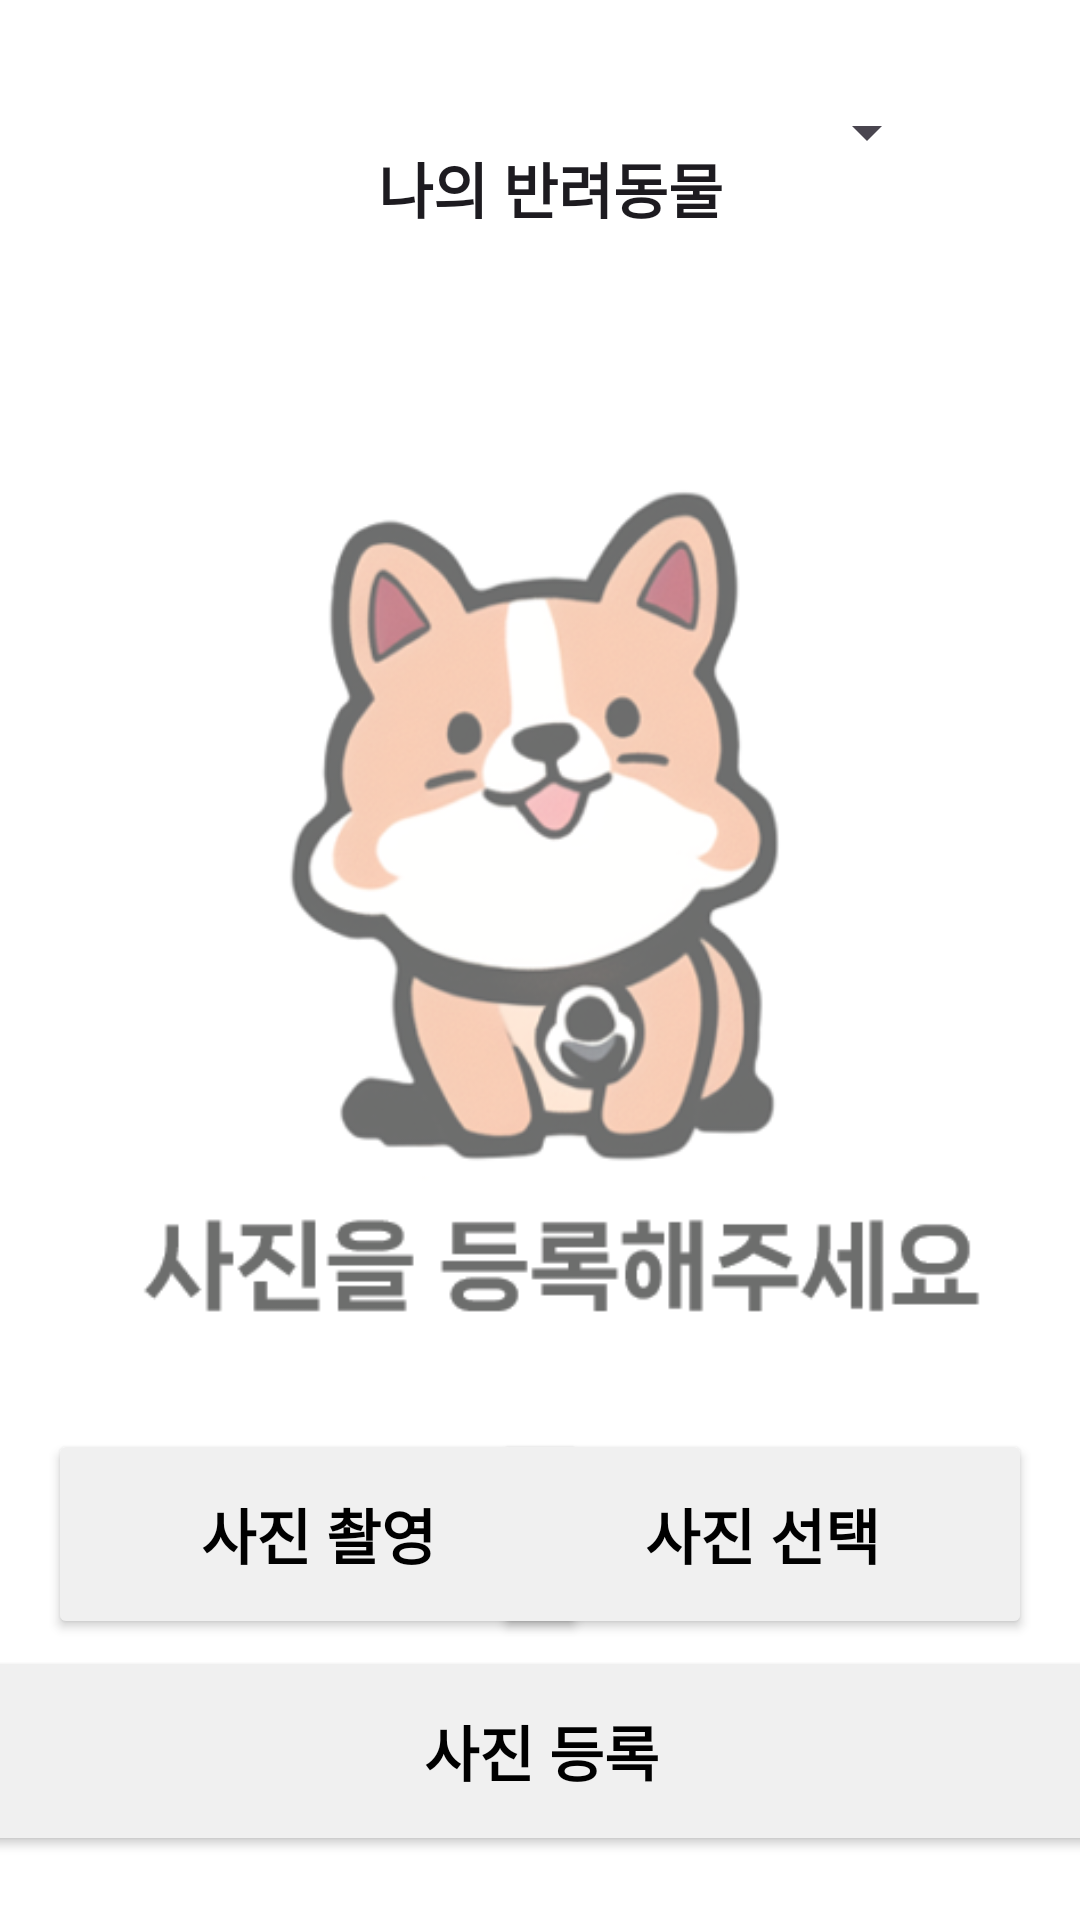

Layout XML and referenced resources for this Android screen:
<!-- AndroidManifest.xml: application theme Theme.Team11Projectfront -->
<!-- res/layout/activity_skin_diagnosis.xml -->
<?xml version="1.0" encoding="utf-8"?>
<androidx.constraintlayout.widget.ConstraintLayout xmlns:android="http://schemas.android.com/apk/res/android"
    xmlns:app="http://schemas.android.com/apk/res-auto"
    xmlns:tools="http://schemas.android.com/tools"
    android:id="@+id/activity_skin_diagnosis"
    android:layout_width="match_parent"
    android:layout_height="match_parent"
    tools:context=".SkinDiagnosisActivity"
    android:background="@color/background"
    android:paddingTop="20dp">

    

    <ImageView
        android:id="@+id/backBtn"
        android:layout_width="40dp"
        android:layout_height="40dp"
        android:layout_gravity="center"
        android:layout_marginStart="16dp"
        android:layout_marginTop="16dp"
        android:background="@drawable/backicon"
        android:clickable="true"
        android:focusable="auto"
        android:foreground="?android:attr/selectableItemBackground"
        app:layout_constraintStart_toStartOf="parent"
        app:layout_constraintTop_toTopOf="parent" />

    <Spinner
        android:id="@+id/diagonsisSpin"
        android:layout_width="wrap_content"
        android:layout_height="wrap_content"
        android:layout_marginStart="24dp"
        android:layout_marginTop="12dp"
        style="@style/Text.NormalStyle"
        android:ellipsize="end"
        android:maxEms="10"
        android:maxLines="1"
        app:layout_constraintStart_toEndOf="@+id/diagnosisTitle"
        app:layout_constraintTop_toTopOf="parent" />

    <ImageView
        android:id="@+id/placeholder_image"
        android:layout_width="380dp"
        android:layout_height="380dp"
        android:layout_gravity="center"
        android:src="@drawable/placeholder_image"
        app:layout_constraintBottom_toTopOf="@+id/btn_take_pic"
        app:layout_constraintEnd_toEndOf="parent"
        app:layout_constraintHorizontal_bias="0.5"
        app:layout_constraintStart_toStartOf="parent"
        app:layout_constraintTop_toBottomOf="@+id/diagnosisTitle"
        tools:ignore="MissingConstraints" />

    <androidx.appcompat.widget.AppCompatButton
        android:id="@+id/btn_take_pic"
        style="@style/Text.BoldStyle"
        android:layout_width="180dp"
        android:layout_height="70dp"
        android:layout_gravity="bottom"
        android:layout_margin="16dp"
        android:layout_marginTop="50dp"
        android:text="@string/take_pic"
        android:textSize="20sp"
        android:textColor="@color/black"
        android:backgroundTint="@color/btn_gray"
        app:layout_constraintBottom_toBottomOf="parent"
        app:layout_constraintEnd_toEndOf="parent"
        app:layout_constraintHorizontal_bias="0.0"
        app:layout_constraintStart_toStartOf="parent"
        app:layout_constraintTop_toTopOf="parent"
        app:layout_constraintVertical_bias="0.85"
        tools:ignore="MissingConstraints" />

    <androidx.appcompat.widget.AppCompatButton
        android:id="@+id/btn_select_pic"
        style="@style/Text.BoldStyle"
        android:layout_width="180dp"
        android:layout_height="70dp"
        android:layout_gravity="bottom"
        android:layout_margin="16dp"
        android:text="@string/select_pic"
        android:textSize="20sp"
        android:textColor="@color/black"
        android:backgroundTint="@color/btn_gray"
        app:layout_constraintTop_toTopOf="parent"
        app:layout_constraintBottom_toBottomOf="parent"
        app:layout_constraintStart_toStartOf="parent"
        app:layout_constraintEnd_toEndOf="parent"
        app:layout_constraintHorizontal_bias="1.0"
        app:layout_constraintVertical_bias="0.85"
        tools:ignore="MissingConstraints" />

    <androidx.appcompat.widget.AppCompatButton
        android:id="@+id/btn_register_pic"
        style="@style/Text.BoldStyle"
        android:layout_width="380dp"
        android:layout_height="70dp"
        android:layout_gravity="bottom"
        android:layout_margin="16dp"
        android:backgroundTint="@color/btn_gray"
        android:text="@string/register_pic"
        android:textColor="@color/black"
        android:textSize="20sp"
        app:layout_constraintBottom_toBottomOf="parent"
        app:layout_constraintEnd_toEndOf="parent"
        app:layout_constraintHorizontal_bias="0.5"
        app:layout_constraintStart_toStartOf="parent"
        app:layout_constraintTop_toTopOf="parent"
        app:layout_constraintVertical_bias="0.99"
        tools:ignore="MissingConstraints" />

    <TextView
        android:id="@+id/diagnosisTitle"
        style="@style/Text.BoldStyle"
        android:layout_width="wrap_content"
        android:layout_height="wrap_content"
        android:layout_marginStart="70dp"
        android:layout_marginTop="28dp"
        android:text="나의 반려동물"
        android:textSize="20sp"
        app:layout_constraintStart_toEndOf="@+id/backBtn"
        app:layout_constraintTop_toTopOf="parent" />

</androidx.constraintlayout.widget.ConstraintLayout>
<!-- resources referenced by this layout -->
<resources>
  <color name="background">#FFFFFFFF</color>
  <color name="black">#FF000000</color>
  <color name="btn_gray">#F0F0F0</color>
  <!-- drawable placeholder_image: png bitmap (drawable, 85414 bytes) -->
  <string name="register_pic">사진 등록</string>
  <string name="select_pic">사진 선택</string>
  <string name="take_pic">사진 촬영</string>
  <style name="Text.BoldStyle" parent="android:TextAppearance">
          <item name="android:textStyle">bold</item>
          <item name="android:fontFamily">@font/custom_font_family</item>
          <item name="android:includeFontPadding">false</item>
      </style>
  <style name="Text.NormalStyle" parent="android:TextAppearance">
          <item name="android:textStyle">normal</item>
          <item name="android:fontFamily">@font/custom_font_family</item>
          <item name="android:includeFontPadding">false</item>
      </style>
  <style name="Theme.Team11Projectfront" parent="Base.Theme.Team11Projectfront" />
  <style name="Base.Theme.Team11Projectfront" parent="Theme.Material3.DayNight.NoActionBar">
          
          
          <item name="colorPrimary">#adb5bd</item>
  
      </style>
</resources>
